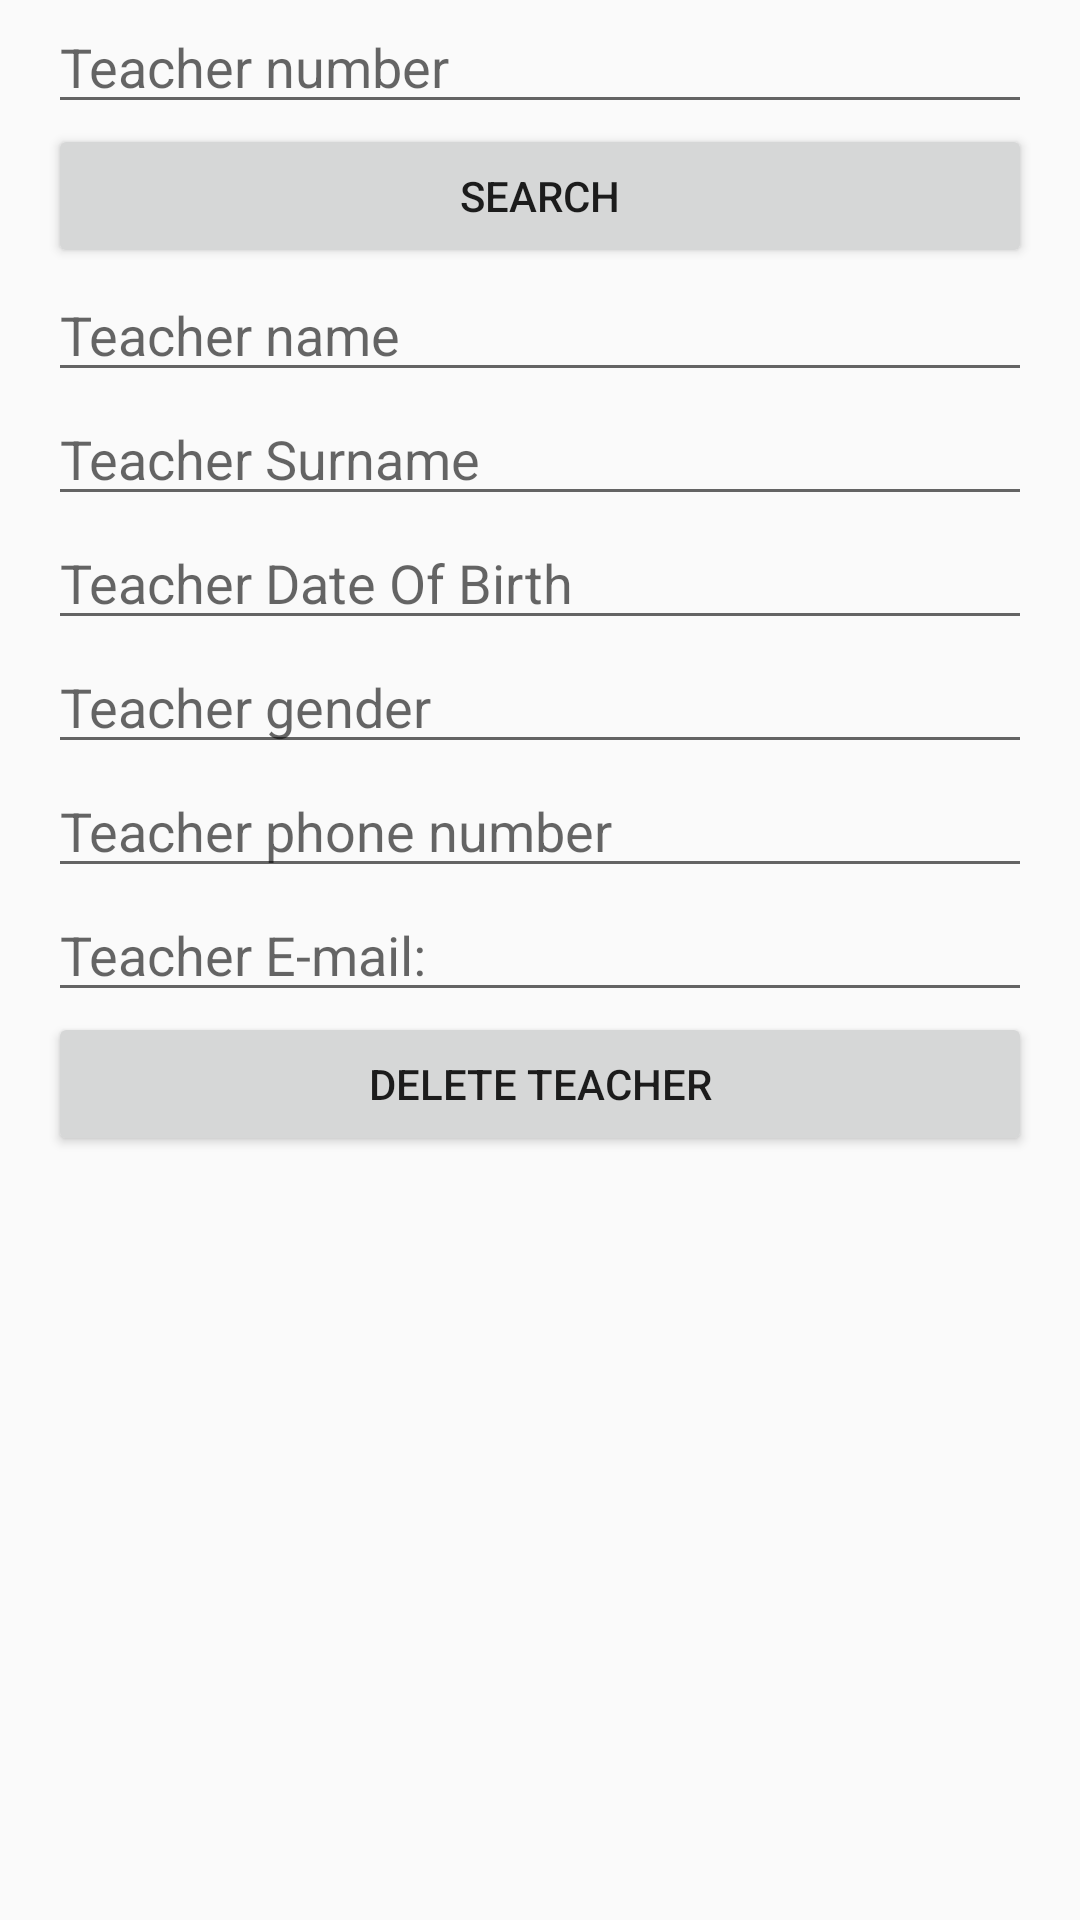

Produce the Android XML layout that renders to this screen, including the resource entries it uses.
<!-- AndroidManifest.xml: application theme AppTheme -->
<!-- res/layout/activity_delete_teacher.xml -->
<?xml version="1.0" encoding="utf-8"?>
<LinearLayout xmlns:android="http://schemas.android.com/apk/res/android"
    android:layout_width="match_parent"
    android:layout_height="match_parent"
    android:paddingLeft="16dp"
    android:paddingRight="16dp"
    android:orientation="vertical" >
    <EditText
        android:layout_width="match_parent"
        android:layout_height="wrap_content"
        android:id="@+id/teacher_nr"
        android:hint="Teacher number" />


    <Button
        android:layout_width="match_parent"
        android:layout_height="wrap_content"
        android:layout_gravity="bottom"
        android:text="Search"
        android:id="@+id/btnPreview" />
    <EditText
        android:layout_width="match_parent"
        android:layout_height="wrap_content"
        android:id="@+id/name"
        android:hint="Teacher name" />
    <EditText
        android:layout_width="match_parent"
        android:layout_height="wrap_content"
        android:id="@+id/surname"
        android:hint="Teacher Surname" />
    <EditText
        android:layout_width="match_parent"
        android:layout_height="wrap_content"
        android:gravity="top"
        android:id="@+id/txtDob"
        android:hint="Teacher Date Of Birth" />
    <EditText
        android:layout_width="match_parent"
        android:layout_height="wrap_content"
        android:gravity="top"
        android:id="@+id/txtGender"
        android:hint="Teacher gender" />
    <EditText
        android:layout_width="match_parent"
        android:layout_height="wrap_content"
        android:gravity="top"
        android:id="@+id/txtCell"
        android:hint="Teacher phone number" />
    <EditText
        android:layout_width="match_parent"
        android:layout_height="wrap_content"
        android:gravity="top"
        android:id="@+id/txtEmail"
        android:hint="Teacher E-mail:" />

    <Button
        android:layout_width="match_parent"
        android:layout_height="wrap_content"
        android:layout_gravity="bottom"
        android:text="Delete Teacher"
        android:id="@+id/btnDelete" />/>
</LinearLayout>
<!-- resources referenced by this layout -->
<resources>
  <style name="AppTheme" parent="Theme.AppCompat.Light.DarkActionBar">
          
          <item name="colorPrimary">@color/colorPrimary</item>
          <item name="colorPrimaryDark">@color/colorPrimaryDark</item>
          <item name="colorAccent">@color/colorAccent</item>
      </style>
  <!-- not gathered from this repository: default colours our renderer supplied (Android Studio template values) -->
  <color name="colorPrimary">#FF6200EE</color>
  <color name="colorPrimaryDark">#FF3700B3</color>
  <color name="colorAccent">#FF03DAC5</color>
</resources>
